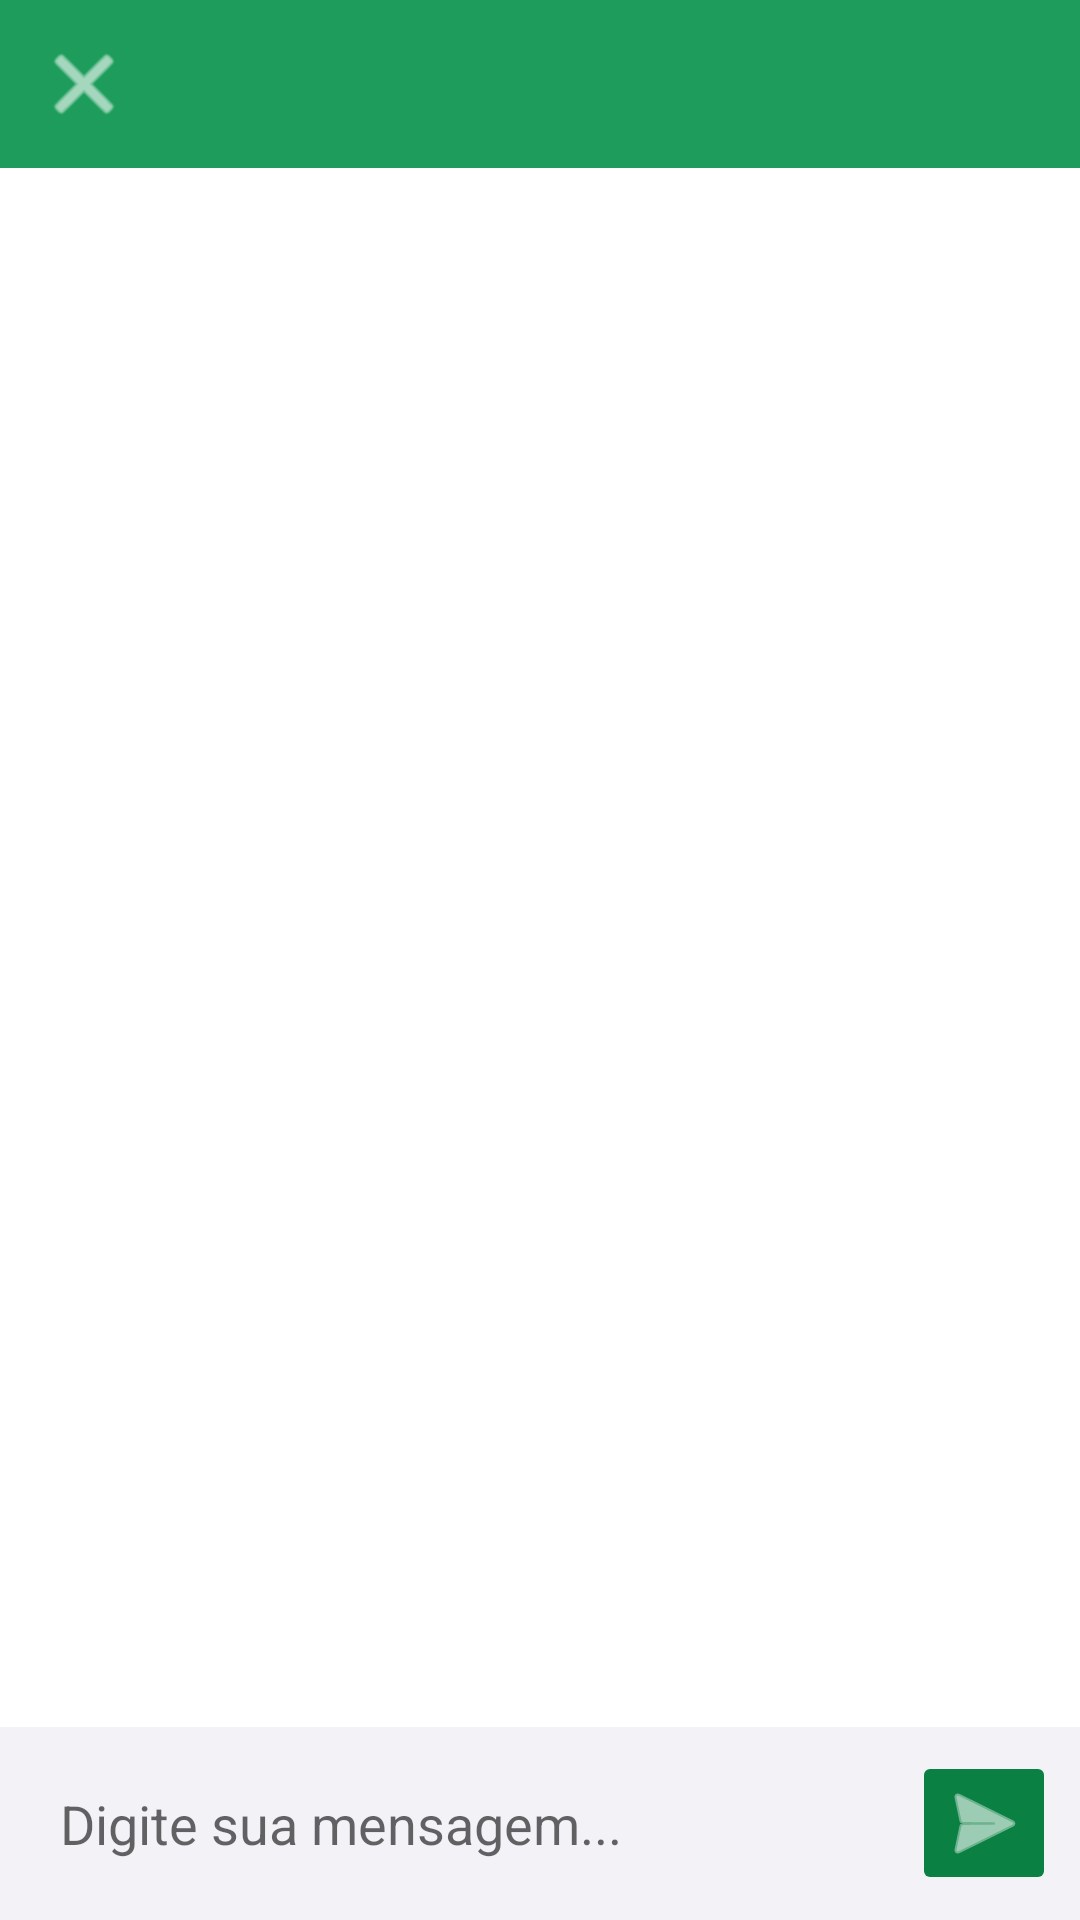

Android layout source for this screen:
<!-- AndroidManifest.xml: application theme Theme.NutriH -->
<!-- res/layout/activity_chat.xml -->
<?xml version="1.0" encoding="utf-8"?>
<androidx.constraintlayout.widget.ConstraintLayout
    xmlns:android="http://schemas.android.com/apk/res/android"
    xmlns:app="http://schemas.android.com/apk/res-auto"
    xmlns:tools="http://schemas.android.com/tools"
    android:layout_width="match_parent"
    android:layout_height="match_parent"
    android:background="@color/white"
    tools:context=".ui.chat.ChatActivity">

    <com.google.android.material.appbar.MaterialToolbar
        android:id="@+id/toolbar_chat"
        android:layout_width="0dp"
        android:layout_height="wrap_content"
        android:background="@color/nutri_green_header"
        app:navigationIcon="@android:drawable/ic_menu_close_clear_cancel"
        app:navigationIconTint="@color/white"
        app:titleTextColor="@color/white"
        app:layout_constraintTop_toTopOf="parent"
        app:layout_constraintStart_toStartOf="parent"
        app:layout_constraintEnd_toEndOf="parent"
        tools:title="Consulta com Dr. Carlos" />

    <androidx.recyclerview.widget.RecyclerView
        android:id="@+id/recycler_view_chat"
        android:layout_width="0dp"
        android:layout_height="0dp"
        android:paddingVertical="8dp"
        app:layout_constraintTop_toBottomOf="@id/toolbar_chat"
        app:layout_constraintBottom_toTopOf="@id/bottom_bar"
        app:layout_constraintStart_toStartOf="parent"
        app:layout_constraintEnd_toEndOf="parent"
        tools:listitem="@layout/item_chat_message_sent"/>

    <LinearLayout
        android:id="@+id/bottom_bar"
        android:layout_width="0dp"
        android:layout_height="wrap_content"
        android:orientation="horizontal"
        android:padding="8dp"
        android:gravity="center_vertical"
        android:background="@color/nutri_gray_light"
        app:layout_constraintBottom_toBottomOf="parent"
        app:layout_constraintStart_toStartOf="parent"
        app:layout_constraintEnd_toEndOf="parent">

        <EditText
            android:id="@+id/et_message"
            android:layout_width="0dp"
            android:layout_height="wrap_content"
            android:layout_weight="1"
            android:hint="@string/chat_hint"
            android:background="@drawable/bg_rounded_white"
            android:padding="12dp"
            android:inputType="textMultiLine"
            android:maxLines="5" />

        <ImageButton
            android:id="@+id/btn_send"
            android:layout_width="48dp"
            android:layout_height="48dp"
            android:layout_marginStart="8dp"
            android:src="@android:drawable/ic_menu_send"
            android:backgroundTint="@color/nutri_green_dark"
            android:tint="@color/white"
            android:contentDescription="Enviar" />
    </LinearLayout>

</androidx.constraintlayout.widget.ConstraintLayout>
<!-- res/layout/item_chat_message_sent.xml (included above) -->
<?xml version="1.0" encoding="utf-8"?>
<androidx.constraintlayout.widget.ConstraintLayout
    xmlns:android="http://schemas.android.com/apk/res/android"
    xmlns:app="http://schemas.android.com/apk/res-auto" xmlns:tools="http://schemas.android.com/tools"
    android:layout_width="match_parent"
    android:layout_height="wrap_content"
    android:paddingVertical="4dp"
    android:paddingStart="64dp"
    android:paddingEnd="8dp">

    <TextView
        android:id="@+id/tv_message_text"
        android:layout_width="wrap_content"
        android:layout_height="wrap_content"
        android:background="@drawable/bg_rounded_white"
        android:backgroundTint="@color/nutri_green_light"
        android:padding="12dp"
        android:textColor="@color/white"
        android:textSize="16sp"

        app:layout_constraintEnd_toEndOf="parent"
        app:layout_constraintTop_toTopOf="parent"

        tools:text="Olá, doutor. Estou com uma dúvida sobre minha dieta." />

</androidx.constraintlayout.widget.ConstraintLayout>
<!-- resources referenced by this layout -->
<resources>
  <color name="nutri_gray_light">#F2F2F7</color>
  <color name="nutri_green_dark">#0A8043</color>
  <color name="nutri_green_header">#1D9C5B</color>
  <color name="nutri_green_light">#34C759</color>
  <color name="white">#FFFFFFFF</color>
  <string name="chat_hint">Digite sua mensagem...</string>
  <style name="Theme.NutriH" parent="Theme.MaterialComponents.DayNight.NoActionBar">
  
          <item name="colorPrimary">@color/nutri_green_header</item>
          <item name="colorPrimaryVariant">@color/nutri_green_dark</item>
          <item name="colorOnPrimary">@color/white</item>
  
          <item name="colorSecondary">@color/nutri_pink</item>
          <item name="colorSecondaryVariant">@color/nutri_orange</item>
          <item name="colorOnSecondary">@color/black</item>
  
          <item name="android:statusBarColor">@color/nutri_green_header</item>
          <item name="android:windowLightStatusBar" tools:targetApi="m">false</item>
  
          <item name="android:windowBackground">@color/nutri_gray_light</item>
      </style>
  <color name="nutri_pink">#FF2E63</color>
  <color name="nutri_orange">#F89B29</color>
  <color name="black">#FF000000</color>
</resources>
